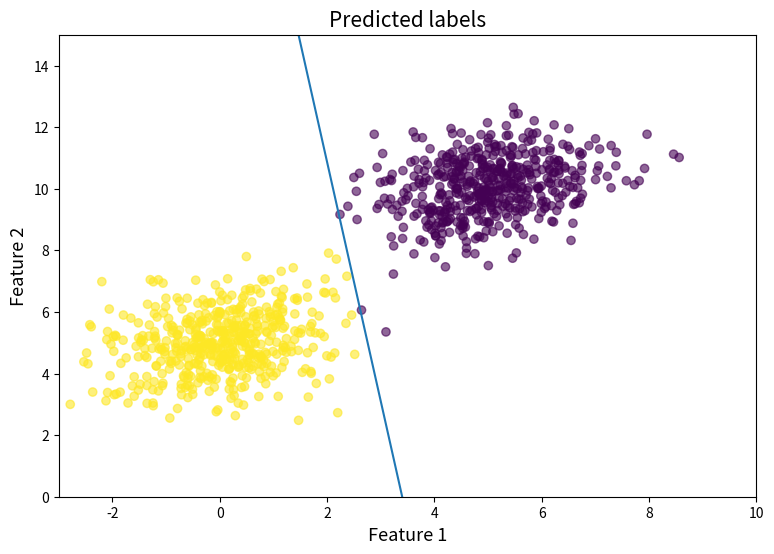

This chart was generated by the following Python code:
import numpy as np
import matplotlib.pyplot as plt

#Important note: Here, training points must be -1 or 1 instead of 0 and 1

def sigmoid(z):
    
    sgmd= np.reciprocal(1+np.exp(-1*z))
    
    return sgmd

def log_loss(X_train, y_train, W, b=0):
    #calculates binary cross entropy
    #note that y values are either 1 or -1
    
    binary_cross_entropy=-1*np.sum(np.log(sigmoid(y_train*(X_train.dot(W)+b))))   
    
    return binary_cross_entropy

def loss_gradient(X_train, y_train, W, b):
    wgrad=np.sum((-y_train*sigmoid(-y_train*(X_train.dot(W)+b))*X_train.T).T,axis=0)
    bgrad=np.sum(-y_train*sigmoid(-y_train*(X_train.dot(W)+b)))
    return wgrad, bgrad

def logistic_regression_gradient_descent(X_train, y_train, max_iter, learning_rate):
    _, d = X_train.shape
    W = np.zeros(d)
    b = 0.0
    
    
    for _ in range(max_iter):
        wgrad,bgrad=loss_gradient(X_train,y_train,W,b)
        W=W-learning_rate*wgrad
        b=b-learning_rate*bgrad
       
        
        
    return W, b


def Predict(X_test, W, b=0):
    #returns probablity and prediction of test points
    prob=sigmoid(X_test.dot(W)+b)
    
    prediction = (prob > 0.5).astype(int)
    prediction[prediction != 1] = -1

    return prediction,prob

#testing model out

n_samples=500
class_one = np.random.multivariate_normal([5, 10], [[1, .25],[.25, 1]], n_samples)
class_one_labels = -np.ones(n_samples)

class_two = np.random.multivariate_normal([0, 5], [[1, .25],[.25, 1]], n_samples)
class_two_labels = np.ones(n_samples)

features = np.vstack((class_one, class_two))
labels = np.hstack((class_one_labels, class_two_labels))


max_iter = 10000
alpha = 1e-4
final_w, final_b = logistic_regression_gradient_descent(features, labels, max_iter, alpha)

scores,_ = Predict(features, final_w, final_b)

pred_labels = (scores > 0.5).astype(int)
pred_labels[pred_labels != 1] = -1

plt.figure(figsize=(9, 6))

# plot the decision boundary 
x = np.linspace(np.amin(features[:, 0]), np.amax(features[:, 0]), 10)
y = -(final_w[0] * x + final_b)/ final_w[1] 
plt.plot(x, y)

plt.scatter(features[:, 0], features[:, 1],
            c = pred_labels, alpha = .6)
plt.title("Predicted labels", size=15)
plt.xlabel("Feature 1", size=13)
plt.ylabel("Feature 2", size=13)
plt.axis([-3,10,0,15])


    
    




